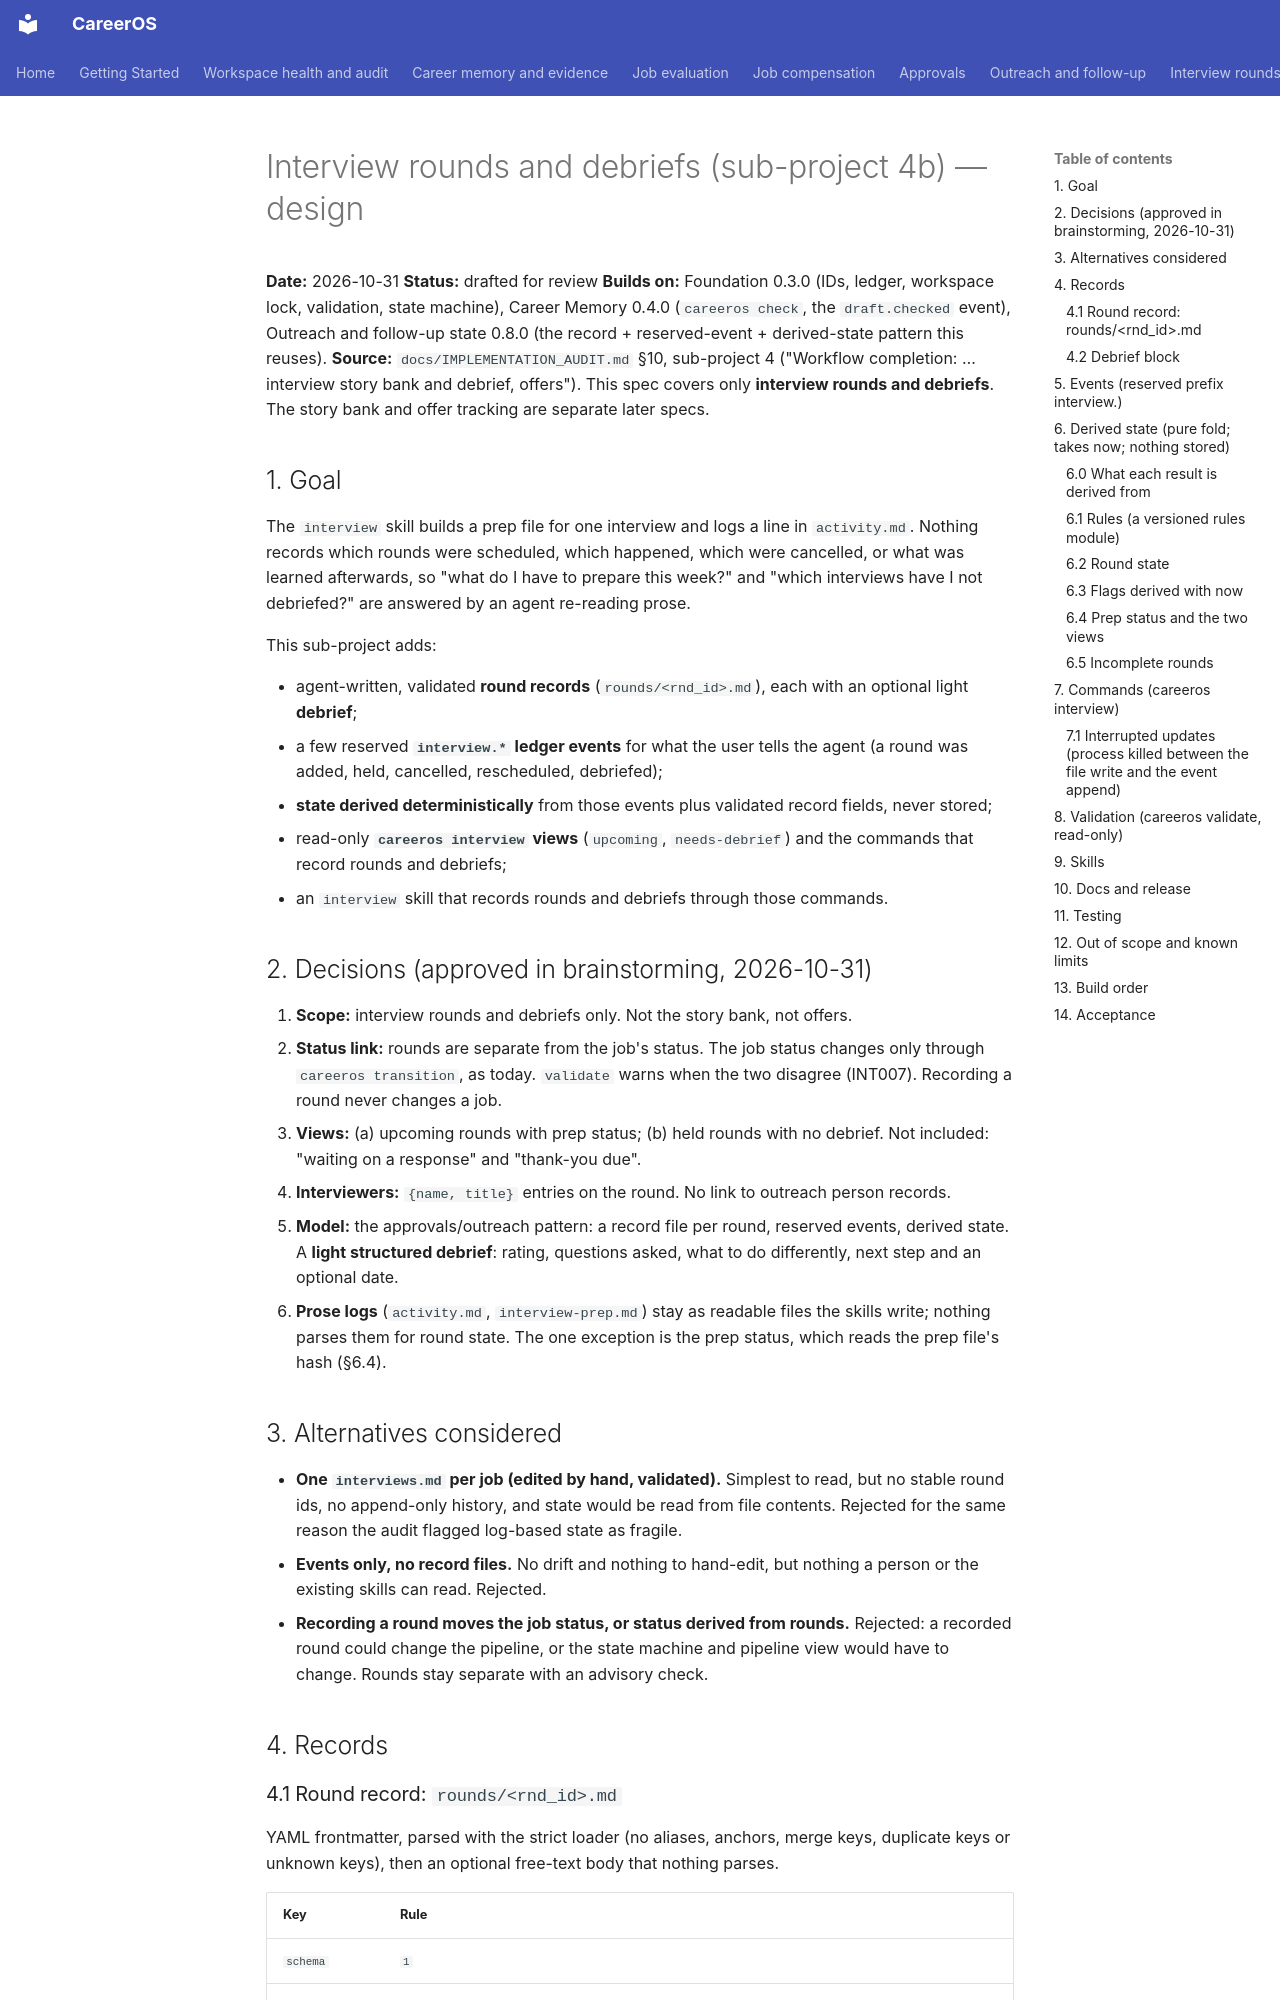

repository: init-kaushal/careeros · page: superpowers/specs/2026-10-31-interview-rounds-design/index.html · generator: mkdocs

# Interview rounds and debriefs (sub-project 4b) — design

**Date:** 2026-10-31
**Status:** drafted for review
**Builds on:** Foundation 0.3.0 (IDs, ledger, workspace lock, validation, state machine), Career Memory 0.4.0 (`careeros check`, the `draft.checked` event), Outreach and follow-up state 0.8.0 (the record + reserved-event + derived-state pattern this reuses).
**Source:** `docs/IMPLEMENTATION_AUDIT.md` §10, sub-project 4 ("Workflow completion: … interview story bank and debrief, offers"). This spec covers only **interview rounds and debriefs**. The story bank and offer tracking are separate later specs.

## 1. Goal

The `interview` skill builds a prep file for one interview and logs a line in `activity.md`. Nothing records which rounds were scheduled, which happened, which were cancelled, or what was learned afterwards, so "what do I have to prepare this week?" and "which interviews have I not debriefed?" are answered by an agent re-reading prose.

This sub-project adds:

- agent-written, validated **round records** (`rounds/<rnd_id>.md`), each with an optional light **debrief**;
- a few reserved **`interview.*` ledger events** for what the user tells the agent (a round was added, held, cancelled, rescheduled, debriefed);
- **state derived deterministically** from those events plus validated record fields, never stored;
- read-only **`careeros interview` views** (`upcoming`, `needs-debrief`) and the commands that record rounds and debriefs;
- an `interview` skill that records rounds and debriefs through those commands.

## 2. Decisions (approved in brainstorming, 2026-10-31)

1. **Scope:** interview rounds and debriefs only. Not the story bank, not offers.
2. **Status link:** rounds are separate from the job's status. The job status changes only through `careeros transition`, as today. `validate` warns when the two disagree (INT007). Recording a round never changes a job.
3. **Views:** (a) upcoming rounds with prep status; (b) held rounds with no debrief. Not included: "waiting on a response" and "thank-you due".
4. **Interviewers:** `{name, title}` entries on the round. No link to outreach person records.
5. **Model:** the approvals/outreach pattern: a record file per round, reserved events, derived state. A **light structured debrief**: rating, questions asked, what to do differently, next step and an optional date.
6. **Prose logs** (`activity.md`, `interview-prep.md`) stay as readable files the skills write; nothing parses them for round state. The one exception is the prep status, which reads the prep file's hash (§6.4).

## 3. Alternatives considered

- **One `interviews.md` per job (edited by hand, validated).** Simplest to read, but no stable round ids, no append-only history, and state would be read from file contents. Rejected for the same reason the audit flagged log-based state as fragile.
- **Events only, no record files.** No drift and nothing to hand-edit, but nothing a person or the existing skills can read. Rejected.
- **Recording a round moves the job status, or status derived from rounds.** Rejected: a recorded round could change the pipeline, or the state machine and pipeline view would have to change. Rounds stay separate with an advisory check.

## 4. Records

### 4.1 Round record: `rounds/<rnd_id>.md`

YAML frontmatter, parsed with the strict loader (no aliases, anchors, merge keys, duplicate keys or unknown keys), then an optional free-text body that nothing parses.

| Key | Rule |
|---|---|
| `schema` | `1` |
| `id` | `rnd_` id (the `round` kind already exists in `careeros/core/ids.py`); **immutable**, must equal the file stem |
| `job` | the id of an existing job; **immutable** |
| `stage` | `recruiter_screen`, `hiring_manager`, `technical`, `system_design`, `panel`, `final`, `other` |
| `format` | `phone`, `video`, `onsite`, `take_home`, `other` |
| `scheduled_for` | an ISO date `YYYY-MM-DD` or a UTC datetime `YYYY-MM-DDTHH:MM:SSZ` |
| `interviewers` | a list of 0 to `MAX_INTERVIEWERS` (10) mappings `{name, title}`; each string at most `MAX_TEXT` (500) characters; `title` may be empty |
| `debrief` | optional mapping (§4.2) |

All strings: no control, bidi or invisible characters (the same checks as outreach records). Any problem makes the record invalid (`INT001`); an invalid record feeds nothing and is never repaired.
